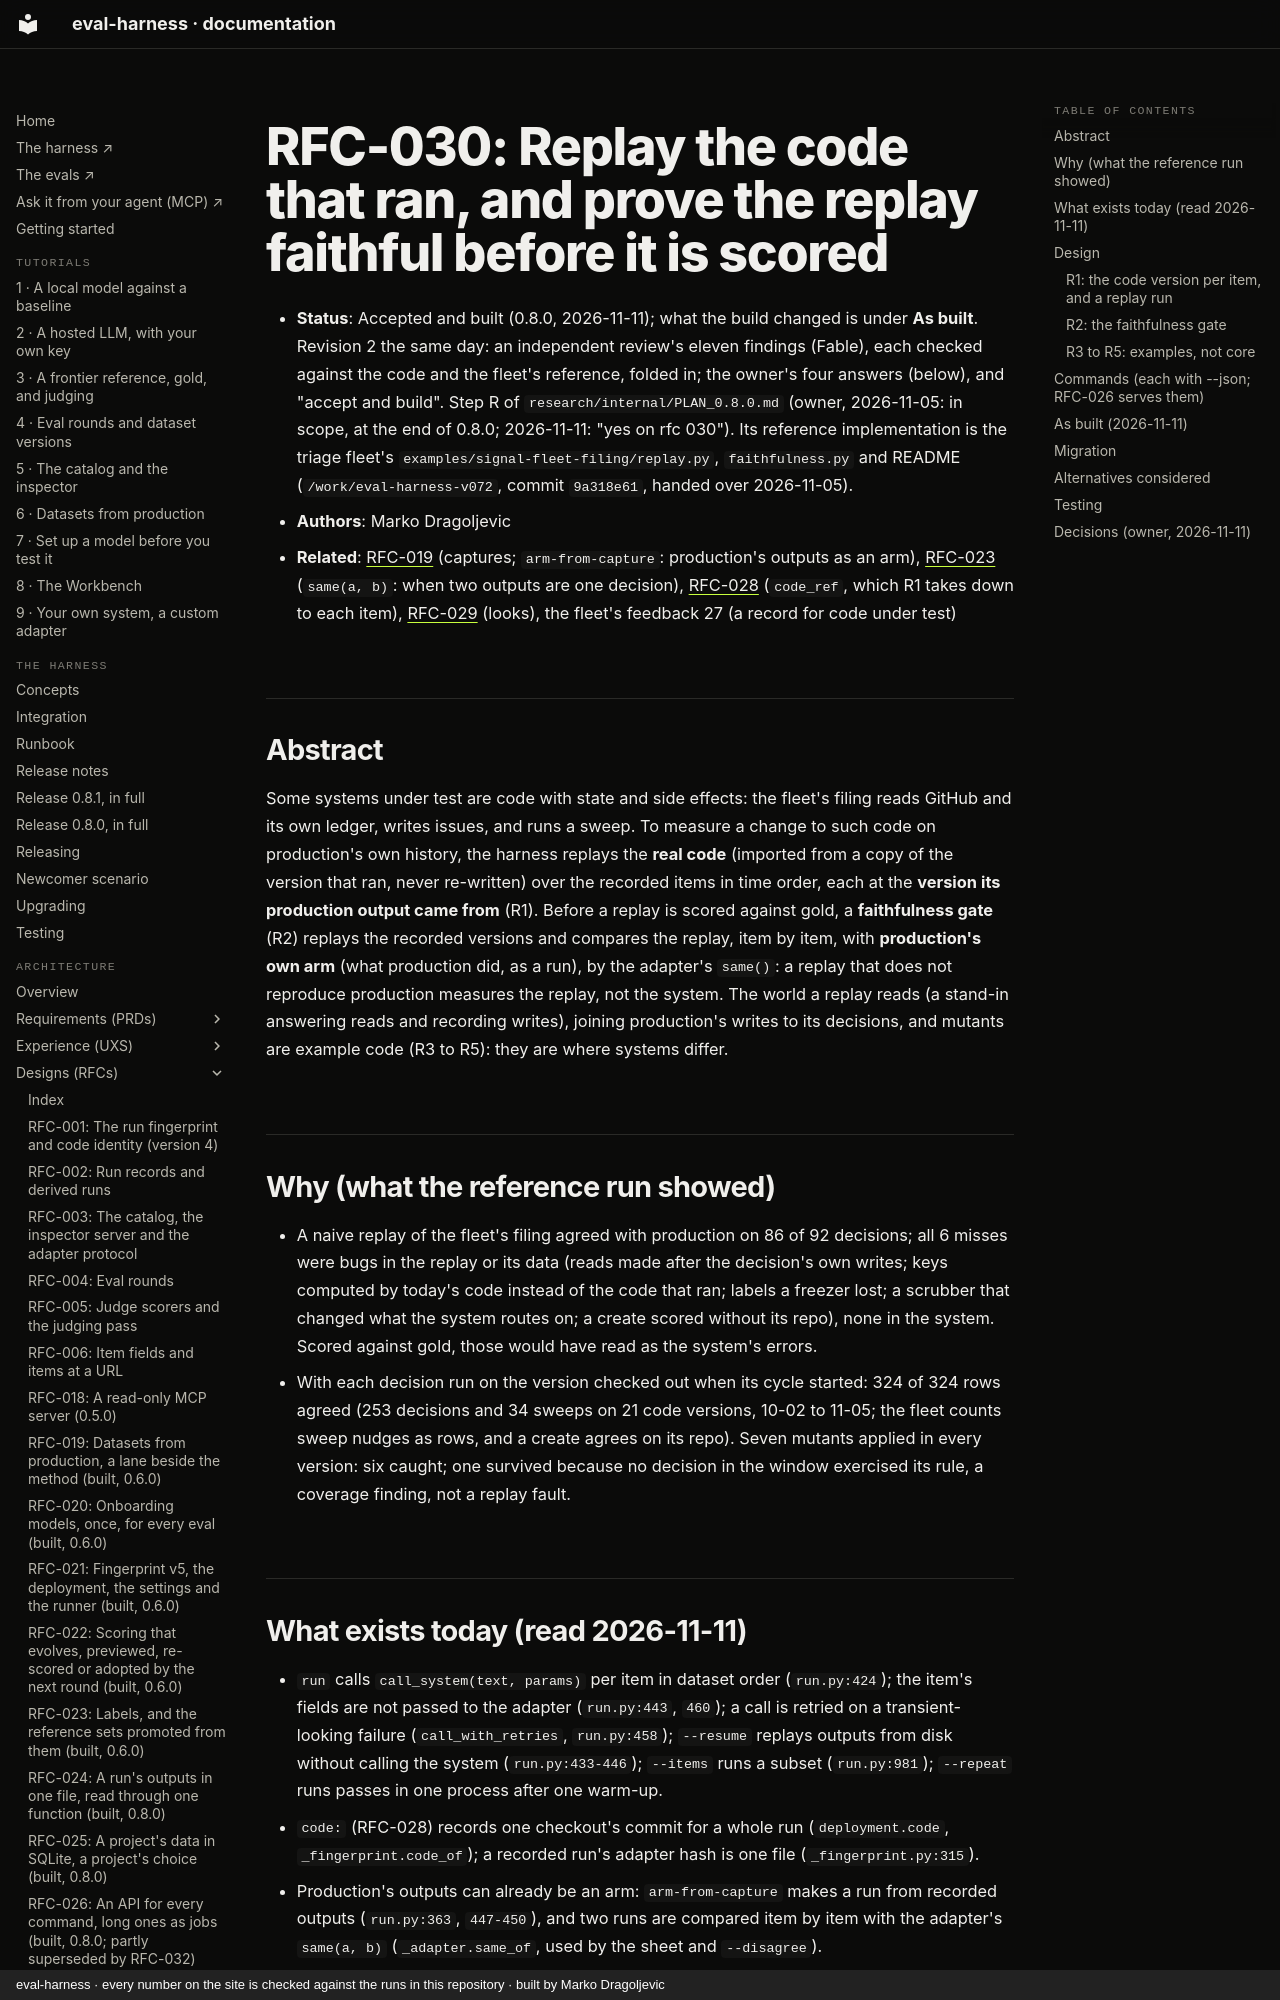

repository: chipi/eval-harness · page: rfc/RFC-030-replay-and-faithfulness/index.html · generator: mkdocs · copyright: eval-harness · every number on the site is checked against the runs in this repository · built by Marko Dragoljevic

# RFC-030: Replay the code that ran, and prove the replay faithful before it is scored

- **Status**: Accepted and built (0.8.0, 2026-11-11); what the build changed is under **As built**. Revision 2 the
  same day: an independent review's eleven findings (Fable), each checked against the code and the fleet's reference,
  folded in; the owner's four answers (below), and "accept and build". Step R
  of `research/internal/PLAN_0.8.0.md` (owner, 2026-11-05: in scope, at the end of 0.8.0; 2026-11-11: "yes on rfc
  030"). Its reference implementation is the triage fleet's `examples/signal-fleet-filing/replay.py`,
  `faithfulness.py` and README (`/work/eval-harness-v072`, commit `9a318e61`, handed over 2026-11-05).
- **Authors**: Marko Dragoljevic
- **Related**: [RFC-019](RFC-019-datasets-from-production.md) (captures; `arm-from-capture`: production's outputs as an
  arm), [RFC-023](RFC-023-labels-and-references.md) (`same(a, b)`: when two outputs are one decision),
  [RFC-028](RFC-028-prompt-versions-and-code-ref.md) (`code_ref`, which R1 takes down to each item),
  [RFC-029](RFC-029-studies-and-test-set-looks.md) (looks), the fleet's feedback 27 (a record for code under test)

## Abstract

Some systems under test are code with state and side effects: the fleet's filing reads GitHub and its own ledger,
writes issues, and runs a sweep. To measure a change to such code on production's own history, the harness replays the
**real code** (imported from a copy of the version that ran, never re-written) over the recorded items in time order,
each at the **version its production output came from** (R1). Before a replay is scored against gold, a
**faithfulness gate** (R2) replays the recorded versions and compares the replay, item by item, with **production's
own arm** (what production did, as a run), by the adapter's `same()`: a replay that does not reproduce production
measures the replay, not the system. The world a replay reads (a stand-in answering reads and recording writes),
joining production's writes to its decisions, and mutants are example code (R3 to R5): they are where systems differ.

## Why (what the reference run showed)

- A naive replay of the fleet's filing agreed with production on 86 of 92 decisions; all 6 misses were bugs in the
  replay or its data (reads made after the decision's own writes; keys computed by today's code instead of the code
  that ran; labels a freezer lost; a scrubber that changed what the system routes on; a create scored without its
  repo), none in the system. Scored against gold, those would have read as the system's errors.
- With each decision run on the version checked out when its cycle started: 324 of 324 rows agreed (253 decisions and
  34 sweeps on 21 code versions, 10-02 to 11-05; the fleet counts sweep nudges as rows, and a create agrees on its
  repo). Seven mutants applied in every version: six caught; one survived because no decision in the window exercised
  its rule, a coverage finding, not a replay fault.

## What exists today (read 2026-11-11)

- `run` calls `call_system(text, params)` per item in dataset order (`run.py:424`); the item's fields are not passed to
  the adapter (`run.py:443`, `460`); a call is retried on a transient-looking failure (`call_with_retries`,
  `run.py:458`); `--resume` replays outputs from disk without calling the system (`run.py:433-446`); `--items` runs a
  subset (`run.py:981`); `--repeat` runs passes in one process after one warm-up.
- `code:` (RFC-028) records one checkout's commit for a whole run (`deployment.code`, `_fingerprint.code_of`); a
  recorded run's adapter hash is one file (`_fingerprint.py:315`).
- Production's outputs can already be an arm: `arm-from-capture` makes a run from recorded outputs (`run.py:363`,
  `447-450`), and two runs are compared item by item with the adapter's `same(a, b)` (`_adapter.same_of`, used by the
  sheet and `--disagree`).
- An item field's types have a `date` (`YYYY-MM-DD`), no time of day (`_fields.py:30`).

## Design
